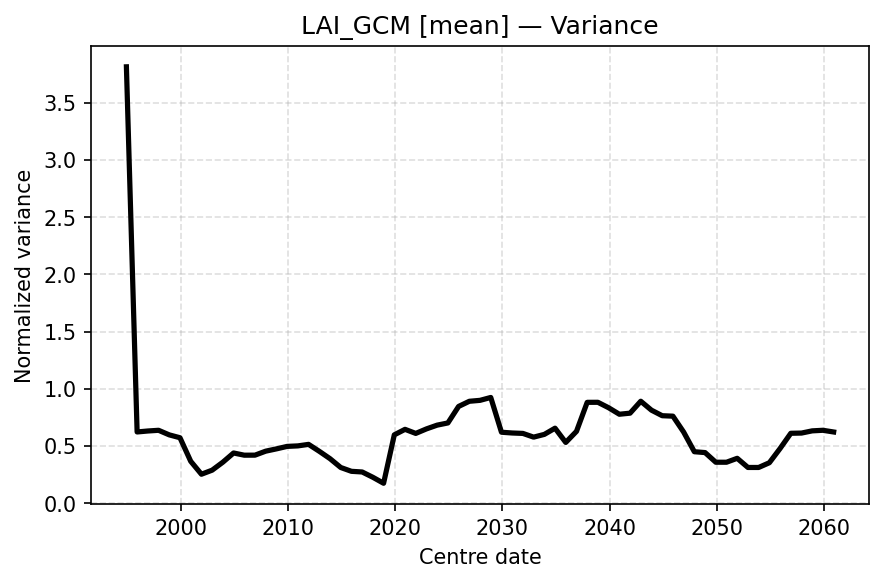

Source data for this figure (header and first rows):
centre_date, Var
1994-12-01, 3.814
1995-12-01, 0.6221
1996-12-01, 0.6306
1997-12-01, 0.6368
1998-12-01, 0.5967
1999-12-01, 0.5716
2000-12-01, 0.3659
2001-12-01, 0.2527
2002-12-01, 0.2881
2003-12-01, 0.3578
2004-12-01, 0.4384
2005-12-01, 0.4191
2006-12-01, 0.4194
2007-12-01, 0.4543
2008-12-01, 0.4743
2009-12-01, 0.496
2010-12-01, 0.5004
2011-12-01, 0.5137
2012-12-01, 0.453
2013-12-01, 0.3887
2014-12-01, 0.3116
2015-12-01, 0.2781
2016-12-01, 0.2723
2017-12-01, 0.2259
2018-12-01, 0.1737
2019-12-01, 0.597
2020-12-01, 0.6451
2021-12-01, 0.6095
2022-12-01, 0.6489
2023-12-01, 0.6818
2024-12-01, 0.7009
2025-12-01, 0.8453
2026-12-01, 0.8903
2027-12-01, 0.8985
2028-12-01, 0.9237
2029-12-01, 0.6198
2030-12-01, 0.6131
2031-12-01, 0.6094
2032-12-01, 0.577
2033-12-01, 0.6009
2034-12-01, 0.6552
2035-12-01, 0.5305
2036-12-01, 0.6276
2037-12-01, 0.8812
2038-12-01, 0.8815
2039-12-01, 0.8339
2040-12-01, 0.777
2041-12-01, 0.7865
2042-12-01, 0.8908
2043-12-01, 0.8126
2044-12-01, 0.7642
2045-12-01, 0.7603
2046-12-01, 0.6213
2047-12-01, 0.4494
2048-12-01, 0.4418
2049-12-01, 0.3575
2050-12-01, 0.3575
2051-12-01, 0.3918
2052-12-01, 0.3118
2053-12-01, 0.3118
... 7 more rows
